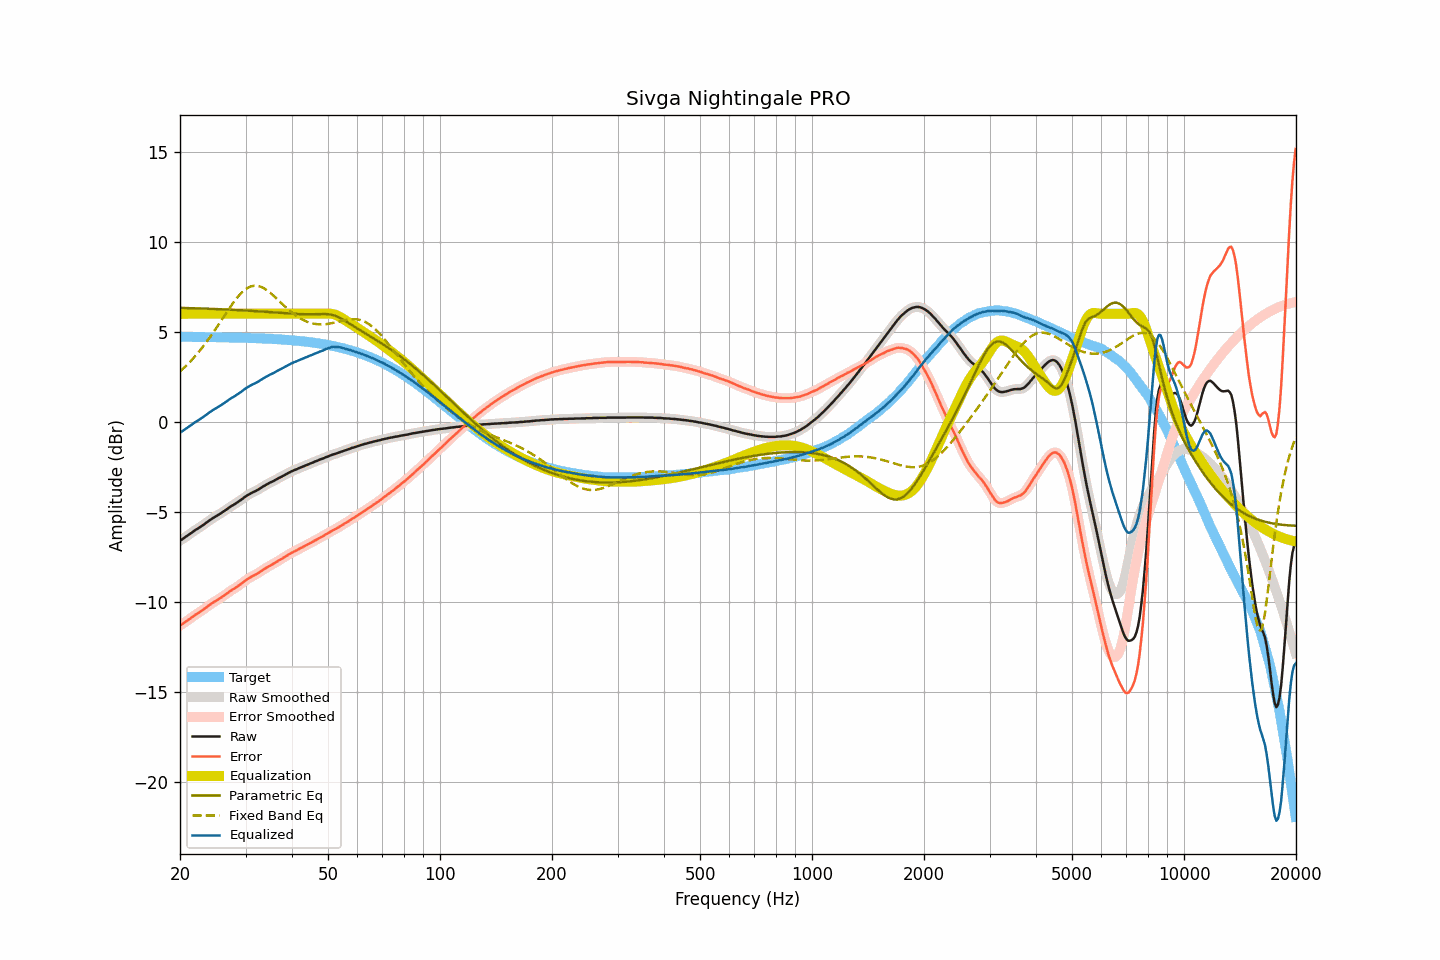

Source data for this figure (header and first rows):
frequency, raw, smoothed, error, error_smoothed, equalization, parametric_eq, fixed_band_eq, equalized_raw, equalized_smoothed, target
20.00, -6.60, -6.60, -11.32, -11.32, 6.00, 6.33, 2.80, -0.60, -0.60, 4.72
20.20, -6.55, -6.55, -11.27, -11.26, 6.00, 6.32, 2.88, -0.55, -0.55, 4.72
20.40, -6.49, -6.49, -11.21, -11.21, 6.00, 6.32, 2.96, -0.49, -0.49, 4.72
20.61, -6.43, -6.43, -11.15, -11.15, 6.00, 6.32, 3.04, -0.43, -0.43, 4.72
20.81, -6.37, -6.37, -11.08, -11.08, 6.00, 6.32, 3.13, -0.37, -0.37, 4.71
21.02, -6.31, -6.31, -11.02, -11.02, 6.00, 6.32, 3.22, -0.31, -0.31, 4.71
21.23, -6.24, -6.24, -10.95, -10.96, 6.00, 6.31, 3.31, -0.24, -0.24, 4.71
21.44, -6.18, -6.18, -10.89, -10.89, 6.00, 6.31, 3.40, -0.18, -0.18, 4.71
21.66, -6.11, -6.11, -10.82, -10.82, 6.00, 6.31, 3.50, -0.11, -0.11, 4.71
21.87, -6.05, -6.05, -10.76, -10.76, 6.00, 6.30, 3.60, -0.05, -0.05, 4.71
22.09, -5.99, -5.99, -10.70, -10.70, 6.00, 6.30, 3.70, 0.01, 0.01, 4.71
22.31, -5.94, -5.94, -10.65, -10.65, 6.00, 6.30, 3.81, 0.06, 0.06, 4.71
22.54, -5.88, -5.88, -10.59, -10.59, 6.00, 6.30, 3.91, 0.12, 0.12, 4.71
22.76, -5.82, -5.82, -10.53, -10.53, 6.00, 6.29, 4.03, 0.18, 0.18, 4.71
22.99, -5.76, -5.76, -10.47, -10.47, 6.00, 6.29, 4.14, 0.24, 0.24, 4.71
23.22, -5.70, -5.70, -10.41, -10.40, 6.00, 6.29, 4.26, 0.30, 0.30, 4.71
23.45, -5.63, -5.63, -10.33, -10.34, 6.00, 6.28, 4.37, 0.37, 0.37, 4.70
23.69, -5.57, -5.57, -10.27, -10.27, 6.00, 6.28, 4.49, 0.43, 0.43, 4.70
23.92, -5.50, -5.50, -10.20, -10.20, 6.00, 6.28, 4.62, 0.50, 0.50, 4.70
24.16, -5.44, -5.44, -10.14, -10.14, 6.00, 6.27, 4.74, 0.56, 0.56, 4.70
24.40, -5.38, -5.38, -10.08, -10.08, 6.00, 6.27, 4.87, 0.62, 0.62, 4.70
24.65, -5.32, -5.32, -10.02, -10.02, 6.00, 6.27, 5.00, 0.68, 0.68, 4.70
24.89, -5.27, -5.27, -9.97, -9.97, 6.00, 6.26, 5.13, 0.73, 0.73, 4.70
25.14, -5.22, -5.22, -9.92, -9.91, 6.00, 6.26, 5.27, 0.78, 0.78, 4.70
25.39, -5.16, -5.16, -9.85, -9.86, 6.00, 6.26, 5.40, 0.84, 0.84, 4.69
25.65, -5.11, -5.11, -9.80, -9.80, 6.00, 6.25, 5.54, 0.89, 0.89, 4.69
25.91, -5.05, -5.05, -9.74, -9.74, 6.00, 6.25, 5.67, 0.95, 0.95, 4.69
26.16, -4.99, -4.99, -9.68, -9.68, 6.00, 6.24, 5.81, 1.01, 1.01, 4.69
26.43, -4.93, -4.93, -9.62, -9.62, 6.00, 6.24, 5.95, 1.07, 1.07, 4.69
26.69, -4.87, -4.87, -9.56, -9.55, 6.00, 6.24, 6.08, 1.13, 1.13, 4.69
26.96, -4.80, -4.80, -9.49, -9.49, 6.00, 6.23, 6.22, 1.20, 1.20, 4.68
27.23, -4.74, -4.74, -9.42, -9.42, 6.00, 6.23, 6.35, 1.26, 1.26, 4.68
27.50, -4.68, -4.68, -9.36, -9.36, 6.00, 6.22, 6.48, 1.32, 1.32, 4.68
27.77, -4.63, -4.63, -9.31, -9.31, 6.00, 6.22, 6.60, 1.37, 1.37, 4.68
28.05, -4.58, -4.58, -9.26, -9.25, 6.00, 6.21, 6.72, 1.42, 1.42, 4.68
28.33, -4.52, -4.52, -9.20, -9.20, 6.00, 6.21, 6.83, 1.48, 1.48, 4.67
28.62, -4.46, -4.46, -9.13, -9.14, 6.00, 6.20, 6.94, 1.54, 1.54, 4.67
28.90, -4.40, -4.40, -9.07, -9.07, 6.00, 6.20, 7.05, 1.60, 1.60, 4.67
29.19, -4.34, -4.34, -9.01, -9.00, 6.00, 6.20, 7.14, 1.66, 1.66, 4.67
29.48, -4.27, -4.27, -8.94, -8.94, 6.00, 6.19, 7.23, 1.73, 1.73, 4.67
29.78, -4.20, -4.20, -8.86, -8.87, 6.00, 6.18, 7.31, 1.80, 1.80, 4.66
30.08, -4.14, -4.14, -8.80, -8.80, 6.00, 6.18, 7.37, 1.86, 1.86, 4.66
30.38, -4.08, -4.08, -8.74, -8.74, 6.00, 6.17, 7.43, 1.92, 1.92, 4.66
30.68, -4.03, -4.03, -8.69, -8.68, 6.00, 6.17, 7.48, 1.97, 1.97, 4.65
30.99, -3.98, -3.98, -8.63, -8.63, 6.00, 6.16, 7.52, 2.02, 2.02, 4.65
31.30, -3.93, -3.94, -8.58, -8.58, 6.00, 6.16, 7.54, 2.07, 2.06, 4.65
31.61, -3.89, -3.89, -8.54, -8.54, 6.00, 6.15, 7.56, 2.11, 2.11, 4.65
31.93, -3.85, -3.85, -8.49, -8.49, 6.00, 6.15, 7.56, 2.15, 2.15, 4.64
32.24, -3.80, -3.80, -8.44, -8.44, 6.00, 6.14, 7.55, 2.20, 2.20, 4.64
32.57, -3.75, -3.75, -8.39, -8.38, 6.00, 6.13, 7.53, 2.25, 2.25, 4.64
32.89, -3.69, -3.69, -8.32, -8.33, 6.00, 6.13, 7.51, 2.31, 2.31, 4.63
33.22, -3.64, -3.64, -8.27, -8.27, 6.00, 6.12, 7.47, 2.36, 2.36, 4.63
33.55, -3.58, -3.58, -8.20, -8.21, 6.00, 6.12, 7.42, 2.42, 2.42, 4.62
33.89, -3.53, -3.53, -8.15, -8.15, 6.00, 6.11, 7.37, 2.47, 2.47, 4.62
34.23, -3.48, -3.48, -8.10, -8.09, 6.00, 6.10, 7.31, 2.52, 2.52, 4.62
34.57, -3.43, -3.43, -8.04, -8.04, 6.00, 6.10, 7.24, 2.57, 2.57, 4.61
34.92, -3.38, -3.39, -7.99, -7.99, 6.00, 6.09, 7.17, 2.62, 2.61, 4.61
35.27, -3.34, -3.34, -7.94, -7.94, 6.00, 6.08, 7.10, 2.66, 2.66, 4.60
35.62, -3.30, -3.30, -7.90, -7.89, 6.00, 6.08, 7.02, 2.70, 2.70, 4.60
35.97, -3.25, -3.25, -7.84, -7.84, 6.00, 6.07, 6.94, 2.75, 2.75, 4.59
... 635 more rows
